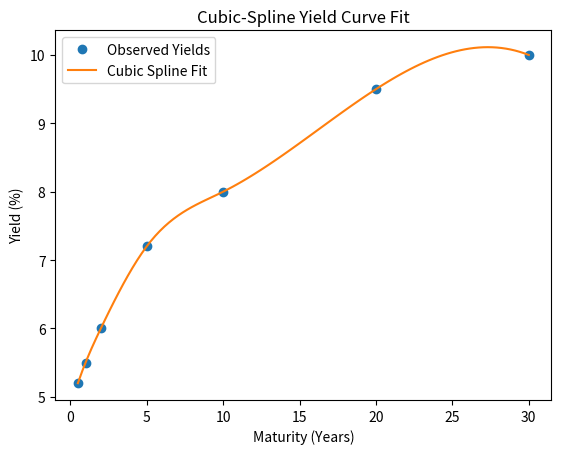

The matplotlib source for this figure:
import numpy as np
import pandas as pd
from scipy.optimize import curve_fit

# [redacted]
maturities = np.array([0.5, 1, 2, 5, 10, 20, 30])
yields = np.array([5.2, 5.5, 6.0, 7.2, 8.0, 9.5, 10.0])  # Example rates

# Nelson-Siegel function
def nelson_siegel(t, beta0, beta1, beta2, tau):
    return beta0 + beta1 * ((1 - np.exp(-t/tau)) / (t/tau)) + beta2 * (((1 - np.exp(-t/tau)) / (t/tau)) - np.exp(-t/tau))

# Fit the model
params, _ = curve_fit(nelson_siegel, maturities, yields, p0=[5, -1, 1, 2])
beta0, beta1, beta2, tau = params

print(f"Estimated Parameters: Beta0={beta0}, Beta1={beta1}, Beta2={beta2}, Tau={tau}")

from scipy.interpolate import CubicSpline
import matplotlib.pyplot as plt

# Fit cubic spline
spline = CubicSpline(maturities, yields)

# Plot results
x_vals = np.linspace(0.5, 30, 100)
plt.plot(maturities, yields, 'o', label="Observed Yields")
plt.plot(x_vals, spline(x_vals), label="Cubic Spline Fit")
plt.legend()
plt.xlabel("Maturity (Years)")
plt.ylabel("Yield (%)")
plt.title("Cubic-Spline Yield Curve Fit")
plt.show()

